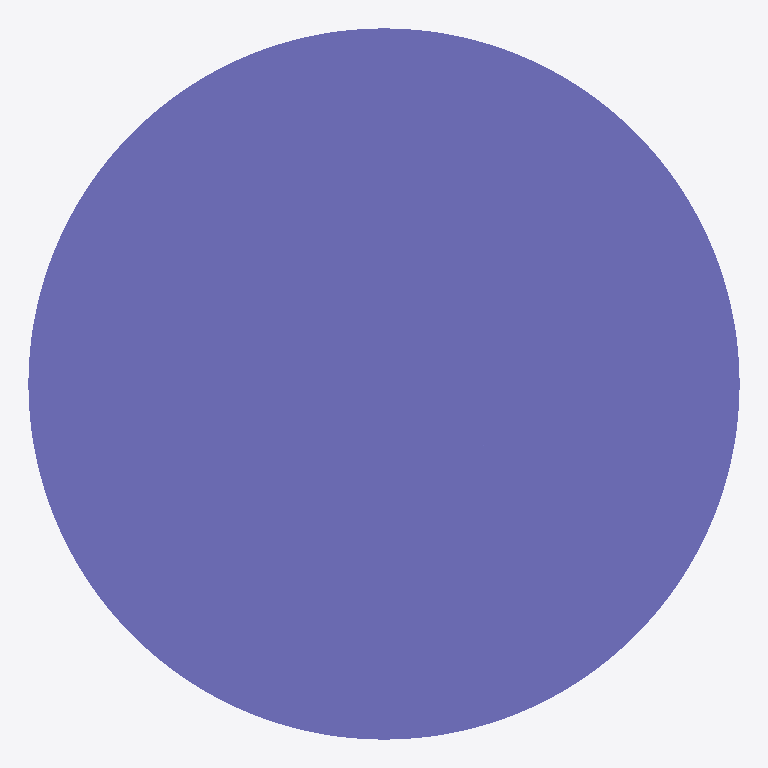
Plan cut of the same IFC building model at storey 'Default Building Storey' (level 0.00 m, cut at 1.40 m), seen from above with north up, elements coloured by IFC class: 1 column (violet). Cut surfaces are drawn darker.
Extent 450.0 m × 450.0 m × 3500.0 m (x, y, z). Storeys (1): Default Building Storey at 0.00 m. Elements (1): 1 IfcColumn.

HEADER;
FILE_DESCRIPTION(('ViewDefinition [CoordinationView]'),'2;1');
FILE_NAME('/Users/macbook/Desktop/BIM/data/rst_advanced/IfcColumn17.ifc','2018-08-31T00:12:24-0400',('Unknown Author','info@ifctoolsproject.com'),('Unknown Organization'),'IFC Tools Project - IFC2x3 Java Toolbox','IFC2x3 Java Toolbox 2.0','Unknown Authorizer');
FILE_SCHEMA(('IFC2X3'));
ENDSEC;
DATA;
#49=IFCPROJECT('2JaKPvKFD9$Qqr5qI$5TRv',#41,'Default Project','Description of Default Project',$,$,$,(#44),#48);
#51=IFCBUILDING('1Ma3NKNgDEjAupMdUS3$QI',#41,'Default Building','Description',$,#50,$,$,.ELEMENT.,$,$,$);
#52=IFCBUILDINGSTOREY('3FUqcPrET8MOhdmbP$_ngj',#41,'Default Building Storey','Description',$,#50,$,$,.ELEMENT.,$);
#1=IFCCOLUMN('18YHwga450Mw4Fy6M5t_B5',#2,'M_Concrete-Round-Column:450mm:122494',$,'450mm',#3,#4,'122494');
ENDSEC;
